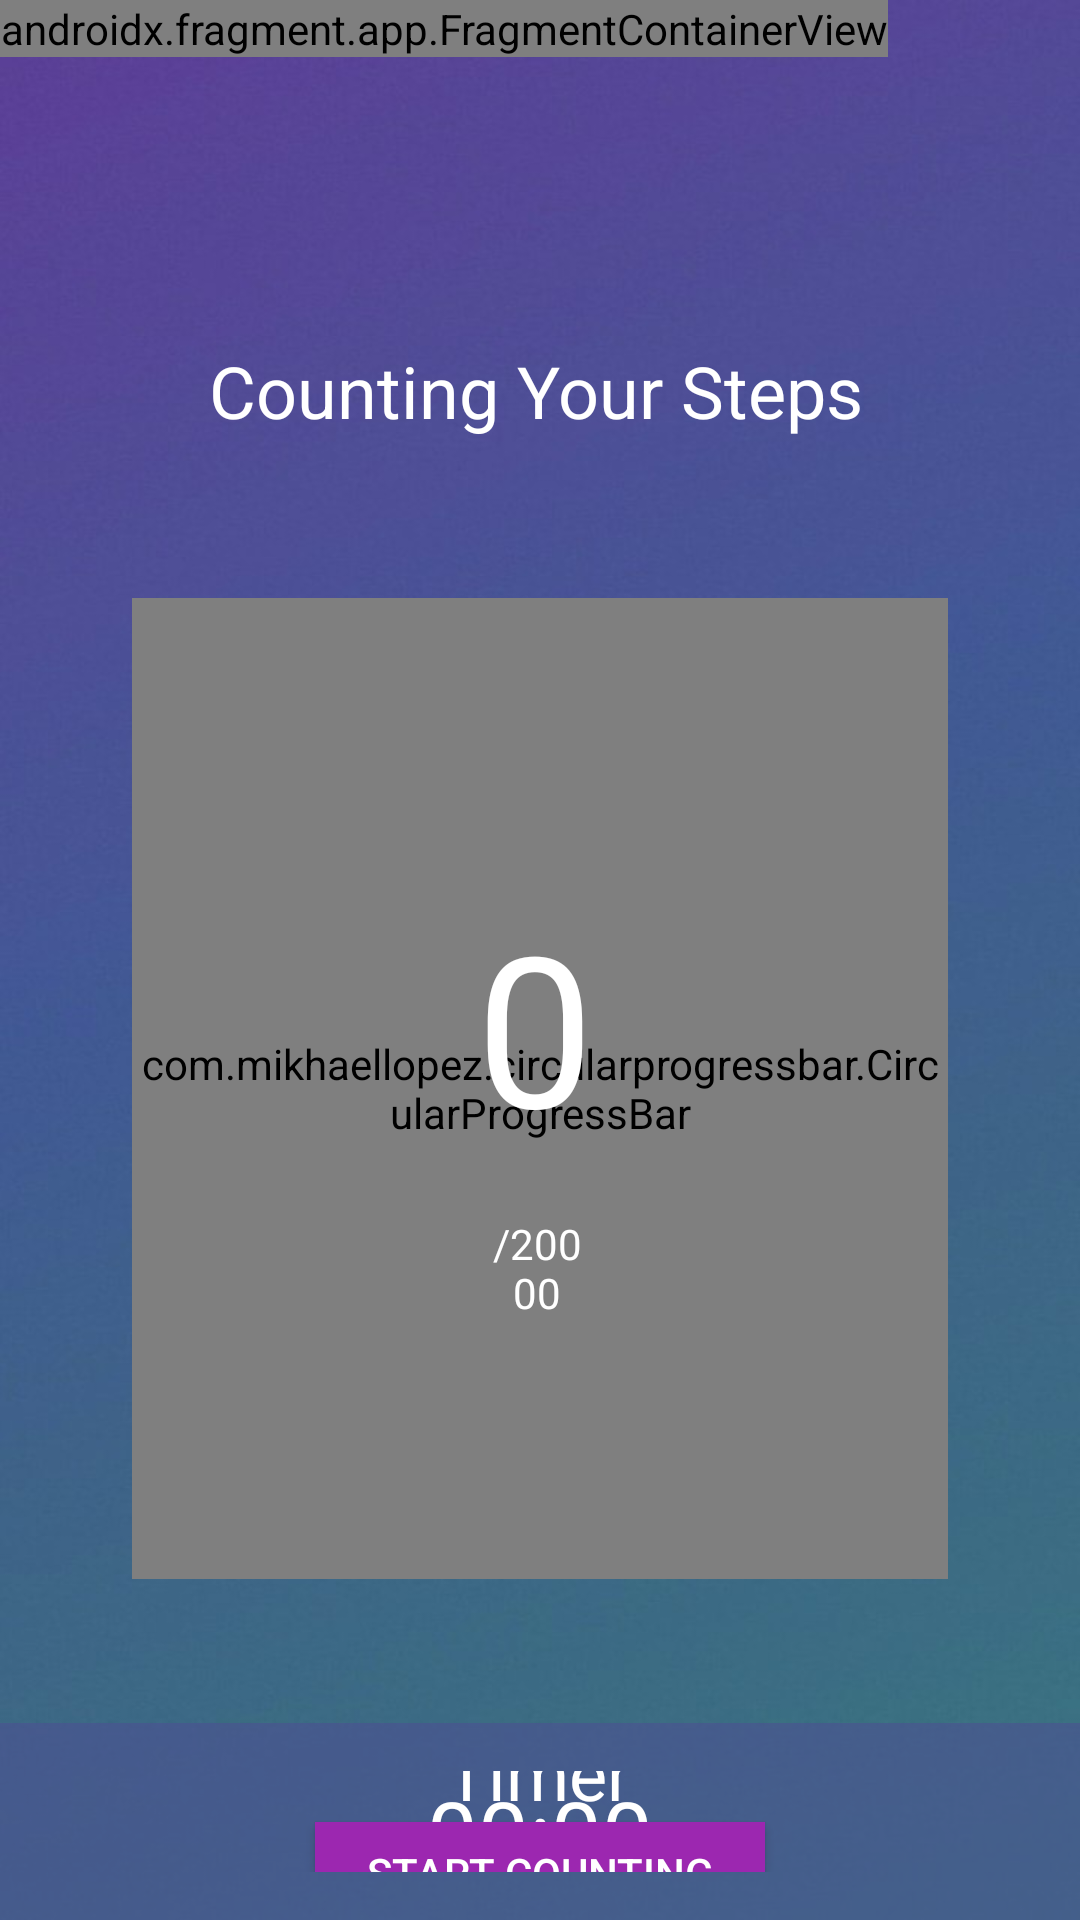

Layout XML and referenced resources for this Android screen:
<!-- AndroidManifest.xml: application theme Theme.PersonalHealthTracker -->
<!-- res/layout/activity_step_counter.xml -->
<?xml version="1.0" encoding="utf-8"?>
<RelativeLayout
    xmlns:android="http://schemas.android.com/apk/res/android"
    xmlns:app="http://schemas.android.com/apk/res-auto"
    xmlns:tools="http://schemas.android.com/tools"
    android:layout_width="match_parent"
    android:layout_height="match_parent"
    tools:context=".ui.startNewActivity.stepCounting.StepCounterActivity"
    android:background="@drawable/mainbackground">



    <com.mikhaellopez.circularprogressbar.CircularProgressBar
        android:id="@+id/circularProgressBar"
        android:layout_width="323dp"
        android:layout_height="327dp"
        android:layout_below="@+id/Header"
        android:layout_alignParentStart="true"
        android:layout_alignParentEnd="true"
        android:layout_marginStart="44dp"
        android:layout_marginTop="53dp"
        android:layout_marginEnd="44dp"
        app:cpb_background_progressbar_color="#FFFFFF"
        app:cpb_background_progressbar_color_end="#FFFFFF"
        app:cpb_background_progressbar_color_start="#FFFFFF"
        app:cpb_background_progressbar_width="20dp"
        app:cpb_progress_direction="to_right"
        app:cpb_progress_max="200000"
        app:cpb_progressbar_color="#8000ff"
        app:cpb_progressbar_width="15dp"
        app:cpb_round_border="true" />

    <TextView
        android:id="@+id/tv_stepsTaken"
        android:layout_width="262dp"
        android:layout_height="wrap_content"
        android:layout_above="@+id/tv_TotalMax"
        android:layout_alignStart="@+id/circularProgressBar"
        android:layout_alignTop="@+id/circularProgressBar"
        android:layout_alignEnd="@+id/circularProgressBar"
        android:layout_marginStart="29dp"
        android:layout_marginTop="96dp"
        android:layout_marginEnd="32dp"
        android:layout_marginBottom="8dp"
        android:text="0"
        android:textAlignment="center"
        android:textColor="@color/white"
        android:textSize="70sp" />

    <TextView
        android:id="@+id/tv_TotalMax"
        android:layout_width="65dp"
        android:layout_height="wrap_content"
        android:layout_alignStart="@+id/circularProgressBar"
        android:layout_alignEnd="@+id/circularProgressBar"
        android:layout_alignBottom="@+id/circularProgressBar"
        android:layout_marginStart="117dp"
        android:layout_marginEnd="119dp"
        android:layout_marginBottom="86dp"
        android:text="/20000"
        android:textAlignment="center"
        android:textColor="@color/white"
        android:textSize="14sp" />

    <TextView
        android:id="@+id/Header"
        android:layout_width="408dp"
        android:layout_height="wrap_content"
        android:layout_alignParentStart="true"
        android:layout_alignParentTop="true"
        android:layout_alignParentEnd="true"
        android:layout_marginStart="0dp"
        android:layout_marginTop="114dp"
        android:layout_marginEnd="3dp"
        android:text="Counting Your Steps"
        android:textAlignment="center"
        android:textColor="#FFFFFF"
        android:textSize="24sp" />

    <androidx.constraintlayout.widget.ConstraintLayout
        android:id="@+id/bottomLayout"
        android:layout_width="match_parent"
        android:layout_height="321dp"
        android:layout_below="@+id/circularProgressBar"
        android:layout_alignParentBottom="true"
        android:layout_marginTop="48dp"
        android:background="@color/trackColor"
        android:padding="16dp">

        

        <Chronometer
            android:id="@+id/chronometer"
            android:layout_width="wrap_content"
            android:layout_height="wrap_content"
            android:format="%s:%s"
            android:textColor="@color/white"
            android:textSize="30sp"
            app:layout_constraintBottom_toBottomOf="parent"
            app:layout_constraintEnd_toEndOf="parent"
            app:layout_constraintStart_toStartOf="parent"
            app:layout_constraintTop_toTopOf="parent"
            app:layout_constraintVertical_bias="0.228" />

        <Button
            android:id="@+id/btn_start"
            android:layout_width="150dp"
            android:layout_height="wrap_content"
            android:layout_centerInParent="true"
            android:layout_margin="16dp"
            android:background="#9C27B0"
            android:text="Start Counting"
            android:visibility="visible"
            app:layout_constraintBottom_toBottomOf="parent"
            app:layout_constraintEnd_toEndOf="parent"
            app:layout_constraintStart_toStartOf="parent"
            app:layout_constraintTop_toBottomOf="@+id/chronometer" />

        <Button
            android:id="@+id/btnPause"
            android:layout_width="150dp"
            android:layout_height="wrap_content"
            android:layout_centerInParent="true"
            android:layout_margin="16dp"
            android:background="#9C27B0"
            android:text="Pause"
            android:textAlignment="center"
            android:visibility="invisible"
            app:layout_constraintBottom_toBottomOf="parent"
            app:layout_constraintEnd_toEndOf="parent"
            app:layout_constraintHorizontal_bias="0.091"
            app:layout_constraintStart_toStartOf="parent"
            app:layout_constraintTop_toBottomOf="@+id/chronometer"
            app:layout_constraintVertical_bias="0.414" />

        <Button
            android:id="@+id/btnDone"
            android:layout_width="150dp"
            android:layout_height="wrap_content"
            android:layout_centerInParent="true"
            android:layout_margin="16dp"
            android:background="#9C27B0"
            android:text="Complete"
            android:textAlignment="center"
            android:visibility="invisible"
            app:layout_constraintBottom_toBottomOf="parent"
            app:layout_constraintEnd_toEndOf="parent"
            app:layout_constraintHorizontal_bias="0.977"
            app:layout_constraintStart_toStartOf="parent"
            app:layout_constraintTop_toBottomOf="@+id/chronometer"
            app:layout_constraintVertical_bias="0.425" />

        <TextView
            android:id="@+id/timerText"
            android:layout_width="wrap_content"
            android:layout_height="wrap_content"
            android:text="Timer"
            android:textColor="#FFFFFF"
            android:textSize="24sp"
            app:layout_constraintBottom_toTopOf="@+id/chronometer"
            app:layout_constraintEnd_toEndOf="parent"
            app:layout_constraintHorizontal_bias="0.498"
            app:layout_constraintStart_toStartOf="parent"
            app:layout_constraintTop_toTopOf="parent"
            app:layout_constraintVertical_bias="0.4" />

    </androidx.constraintlayout.widget.ConstraintLayout>

    <androidx.fragment.app.FragmentContainerView
        android:id="@+id/fragmentContainerViewForStepTrackToProfile"
        android:name="com.example.personalhealthtracker.ui.profile.ProfileFragment"
        android:layout_width="wrap_content"
        android:layout_height="wrap_content" />


</RelativeLayout>
<!-- resources referenced by this layout -->
<resources>
  <color name="trackColor">#8A4E4E94</color>
  <color name="white">#FFFFFFFF</color>
  <!-- drawable mainbackground: jpg bitmap (drawable, 46010 bytes) -->
  <style name="Theme.PersonalHealthTracker" parent="Theme.MaterialComponents.Light">
          
          <item name="colorPrimary">@color/purple_500</item>
          <item name="colorPrimaryVariant">@color/purple_700</item>
          <item name="colorOnPrimary">@color/white</item>
          
          <item name="colorSecondary">@color/teal_200</item>
          <item name="colorSecondaryVariant">@color/teal_700</item>
          <item name="colorOnSecondary">@color/black</item>
          
          <item name="android:statusBarColor" tools:targetApi="l">?attr/colorPrimaryVariant</item>
          
          <item name="android:windowBackground">@drawable/mainbackground</item>
          <item name="android:textColor">@color/white</item>
          <item name="android:textColorHint">@color/white</item>
          <item name="colorControlNormal">@color/white</item>
          <item name="colorControlActivated">@color/white</item>
          <item name="colorControlHighlight">@color/white</item>
  
      </style>
  <color name="purple_500">#FF6200EE</color>
  <color name="purple_700">#FF3700B3</color>
  <color name="teal_200">#FF03DAC5</color>
  <color name="teal_700">#FF018786</color>
  <color name="black">#FF000000</color>
</resources>
